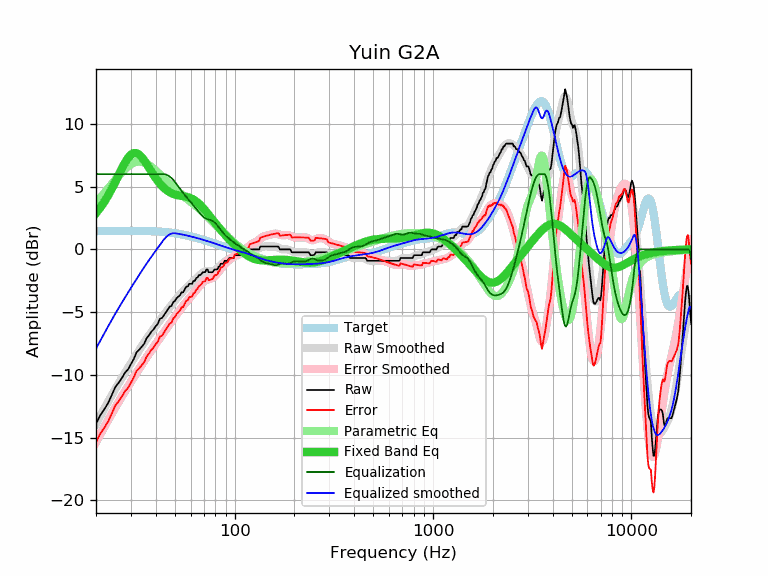

Values plotted in this chart, from the file beside it:
frequency, raw, error, smoothed, error_smoothed, equalization, parametric_eq, equalized_raw, equalized_smoothed, target
20, -13.90, -15.36, -13.90, -15.36, 6.00, 2.89, -7.90, -7.90, 1.46
21, -13.22, -14.69, -13.29, -14.75, 6.00, 3.32, -7.22, -7.29, 1.47
22, -12.75, -14.22, -12.70, -14.17, 6.00, 3.78, -6.75, -6.70, 1.47
23, -12.26, -13.73, -12.15, -13.62, 6.00, 4.28, -6.26, -6.15, 1.47
24, -11.62, -13.09, -11.62, -13.09, 6.00, 4.82, -5.62, -5.62, 1.47
25, -10.98, -12.45, -11.13, -12.61, 6.00, 5.37, -4.98, -5.13, 1.47
26, -10.63, -12.10, -10.67, -12.15, 6.00, 5.92, -4.63, -4.67, 1.47
27, -10.26, -11.73, -10.24, -11.72, 6.00, 6.44, -4.26, -4.24, 1.47
28, -9.82, -11.30, -9.83, -11.31, 6.00, 6.91, -3.82, -3.83, 1.48
29, -9.57, -11.05, -9.44, -10.92, 6.00, 7.29, -3.57, -3.44, 1.48
30, -9.14, -10.62, -9.07, -10.54, 6.00, 7.55, -3.14, -3.07, 1.48
31, -8.73, -10.20, -8.71, -10.18, 6.00, 7.68, -2.73, -2.71, 1.47
32, -8.21, -9.68, -8.36, -9.84, 6.00, 7.68, -2.21, -2.36, 1.47
33, -8.00, -9.47, -8.03, -9.51, 6.00, 7.56, -2.00, -2.03, 1.47
34, -7.75, -9.22, -7.72, -9.19, 6.00, 7.35, -1.75, -1.72, 1.47
35, -7.52, -8.99, -7.42, -8.88, 6.00, 7.09, -1.52, -1.42, 1.47
36, -7.07, -8.53, -7.13, -8.59, 6.00, 6.80, -1.07, -1.13, 1.46
37, -6.84, -8.30, -6.86, -8.31, 6.00, 6.50, -0.84, -0.86, 1.46
38, -6.56, -8.01, -6.59, -8.05, 6.00, 6.21, -0.56, -0.59, 1.45
39, -6.38, -7.82, -6.34, -7.79, 6.00, 5.93, -0.38, -0.34, 1.44
40, -6.12, -7.56, -6.10, -7.54, 6.00, 5.68, -0.12, -0.10, 1.44
41, -5.93, -7.36, -5.87, -7.30, 6.00, 5.45, 0.07, 0.13, 1.43
42, -5.52, -6.94, -5.64, -7.06, 6.00, 5.24, 0.48, 0.36, 1.42
43, -5.47, -6.88, -5.42, -6.83, 6.00, 5.06, 0.53, 0.58, 1.41
44, -5.24, -6.63, -5.21, -6.60, 6.00, 4.90, 0.76, 0.79, 1.39
45, -5.01, -6.39, -5.00, -6.38, 5.97, 4.77, 0.96, 0.97, 1.38
46, -4.79, -6.15, -4.80, -6.17, 5.90, 4.66, 1.11, 1.10, 1.36
47, -4.56, -5.91, -4.61, -5.96, 5.81, 4.56, 1.25, 1.20, 1.35
48, -4.51, -5.84, -4.43, -5.76, 5.68, 4.49, 1.17, 1.26, 1.33
49, -4.20, -5.51, -4.25, -5.56, 5.54, 4.43, 1.34, 1.29, 1.31
50, -4.10, -5.39, -4.08, -5.37, 5.37, 4.38, 1.27, 1.29, 1.29
51, -3.87, -5.14, -3.92, -5.19, 5.19, 4.34, 1.32, 1.27, 1.27
52, -3.77, -5.02, -3.76, -5.01, 5.01, 4.31, 1.24, 1.25, 1.25
53, -3.65, -4.87, -3.61, -4.83, 4.83, 4.29, 1.18, 1.22, 1.22
54, -3.42, -4.62, -3.46, -4.66, 4.66, 4.26, 1.24, 1.20, 1.20
55, -3.42, -4.59, -3.32, -4.49, 4.49, 4.24, 1.07, 1.17, 1.17
56, -3.19, -4.34, -3.19, -4.34, 4.34, 4.22, 1.15, 1.15, 1.15
57, -2.96, -4.08, -3.06, -4.18, 4.18, 4.20, 1.22, 1.12, 1.12
58, -2.96, -4.05, -2.95, -4.04, 4.04, 4.17, 1.08, 1.10, 1.09
59, -2.74, -3.81, -2.84, -3.90, 3.90, 4.13, 1.16, 1.07, 1.07
60, -2.74, -3.78, -2.73, -3.77, 3.77, 4.09, 1.03, 1.04, 1.04
61, -2.74, -3.75, -2.63, -3.64, 3.64, 4.03, 0.90, 1.01, 1.01
62, -2.51, -3.49, -2.53, -3.51, 3.51, 3.97, 1.00, 0.98, 0.98
63, -2.51, -3.46, -2.42, -3.38, 3.38, 3.90, 0.87, 0.95, 0.95
64, -2.28, -3.20, -2.32, -3.24, 3.24, 3.83, 0.96, 0.92, 0.92
65, -2.23, -3.12, -2.21, -3.11, 3.11, 3.74, 0.88, 0.89, 0.89
66, -2.05, -2.92, -2.11, -2.98, 2.98, 3.65, 0.93, 0.87, 0.87
67, -2.05, -2.89, -2.02, -2.85, 2.85, 3.55, 0.80, 0.84, 0.84
68, -1.95, -2.76, -1.93, -2.74, 2.74, 3.44, 0.79, 0.81, 0.81
69, -1.82, -2.60, -1.86, -2.64, 2.64, 3.33, 0.82, 0.78, 0.78
70, -1.82, -2.57, -1.80, -2.55, 2.55, 3.22, 0.73, 0.75, 0.75
71, -1.82, -2.54, -1.77, -2.49, 2.49, 3.11, 0.67, 0.72, 0.72
72, -1.60, -2.29, -1.75, -2.44, 2.44, 2.99, 0.84, 0.69, 0.69
73, -1.60, -2.26, -1.75, -2.40, 2.40, 2.87, 0.80, 0.66, 0.66
74, -1.82, -2.45, -1.75, -2.38, 2.38, 2.76, 0.56, 0.63, 0.63
75, -1.82, -2.42, -1.75, -2.35, 2.35, 2.64, 0.53, 0.60, 0.60
76, -1.82, -2.39, -1.76, -2.33, 2.33, 2.52, 0.51, 0.57, 0.57
77, -1.82, -2.36, -1.75, -2.29, 2.29, 2.41, 0.47, 0.54, 0.54
78, -1.76, -2.27, -1.72, -2.23, 2.23, 2.30, 0.47, 0.51, 0.51
79, -1.60, -2.08, -1.69, -2.17, 2.17, 2.19, 0.57, 0.48, 0.48
... 553 more rows
